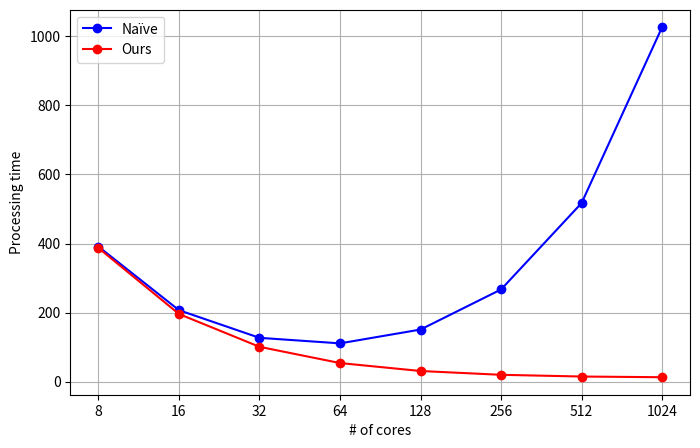

This figure's Python source:
import matplotlib.pyplot as plt

# 데이터
cores = [8, 16, 32, 64, 128, 256, 512, 1024]
naive_times = [391, 207, 127, 111, 151, 267, 517, 1026]
ours_times = [387, 196, 101, 54, 31, 20, 15, 13]

cores = [8, 16, 32, 64, 128, 256, 512, 1024]  # X축 값
naive_times = [391, 207, 127, 111, 151, 267, 517, 1026]
ours_times = [387, 196, 101, 54, 31, 20, 15, 13]

# 그래프 생성
plt.figure(figsize=(8, 5))
plt.plot(cores, naive_times, marker='o', linestyle='-', label="Naïve", color="blue")
plt.plot(cores, ours_times, marker='o', linestyle='-', label="Ours", color="red")

# X축을 8, 16, 32, 64, 128, ... 로 설정
plt.xscale("log", base=2)  # 로그 스케일 (밑을 2로 설정하여 8, 16, 32 간격 동일하게)
plt.xticks(cores, labels=[str(c) for c in cores])  # X축 값 설정 (문자열로 변환하여 정확히 표시)

# 레이블 추가
plt.xlabel("# of cores")
plt.ylabel("Processing time")
plt.legend()
plt.grid(True)

# 그래프 표시
plt.show()
